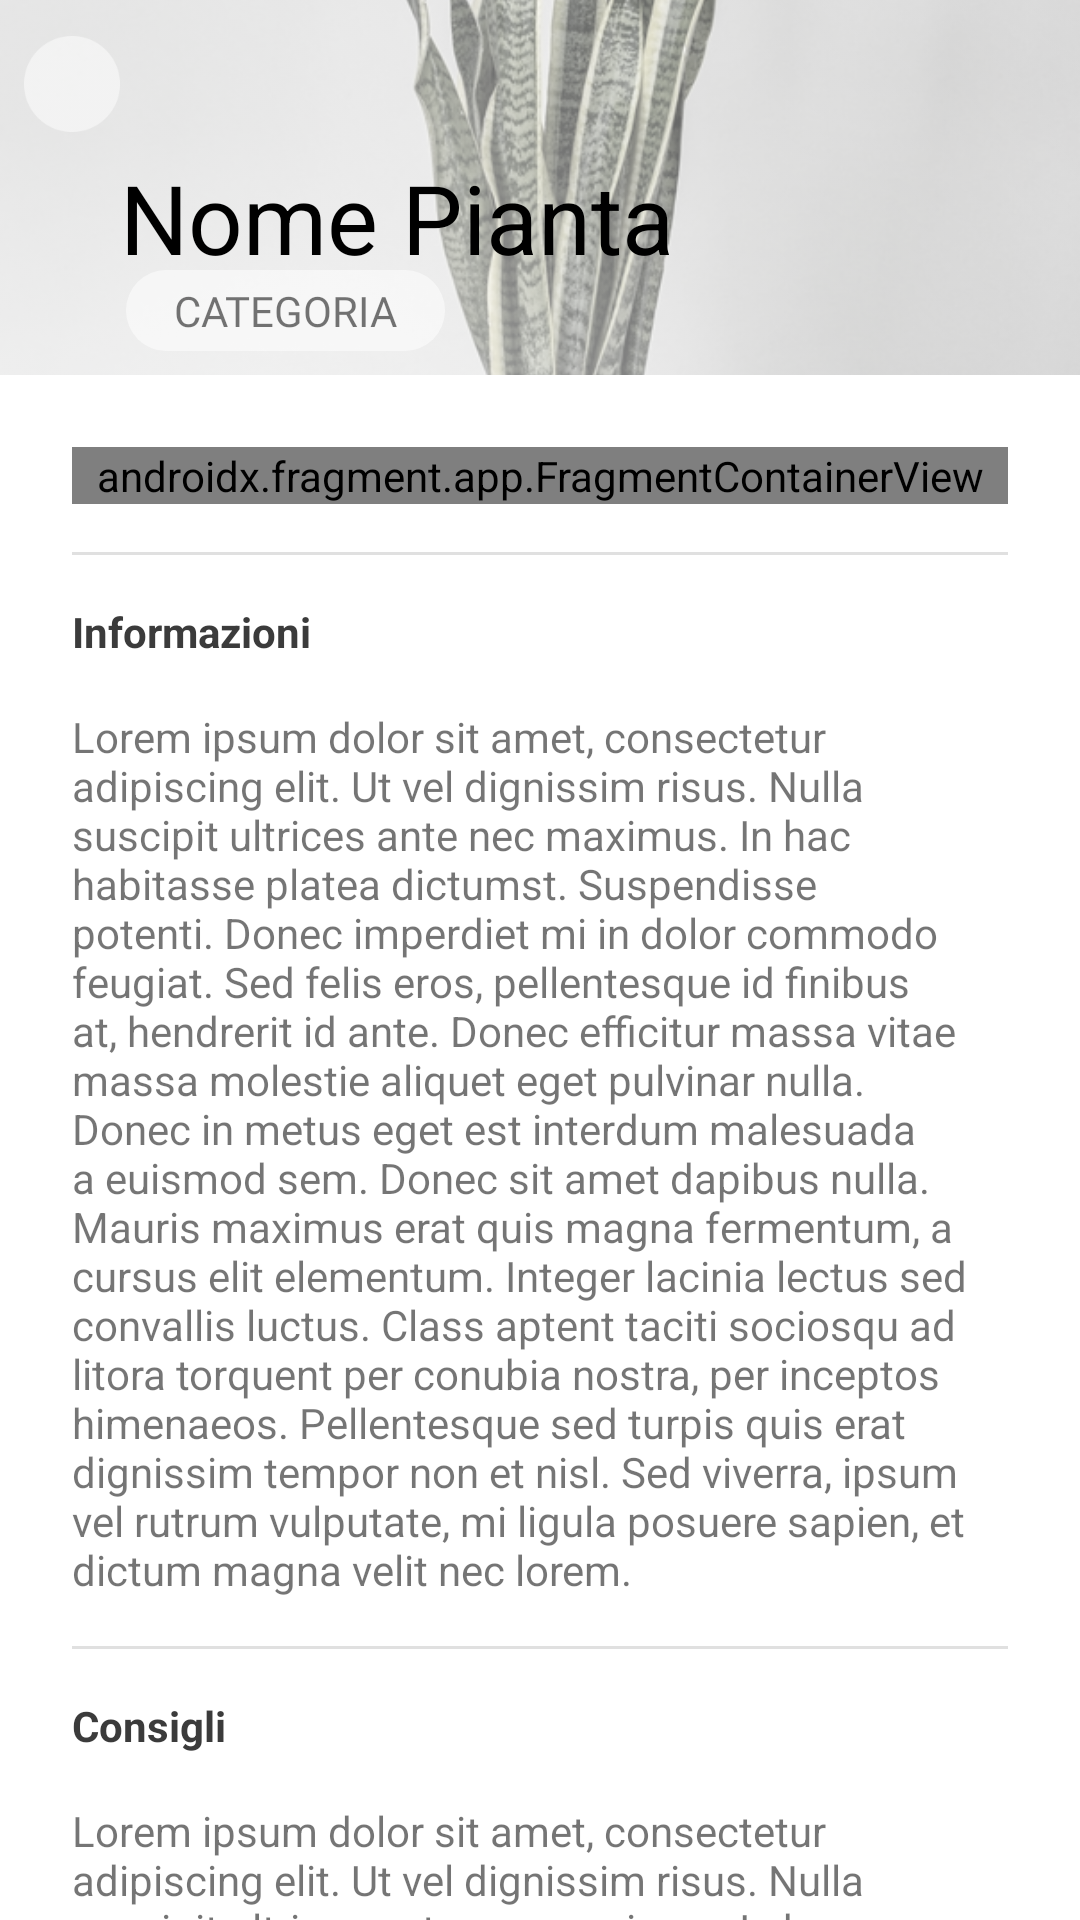

This screen was rendered from an Android layout file. Write that file and the resources it references.
<!-- AndroidManifest.xml: application theme Theme.DigitalInteractionDesign -->
<!-- res/layout/fragment_my_dead_plant.xml -->
<?xml version="1.0" encoding="utf-8"?>
<androidx.coordinatorlayout.widget.CoordinatorLayout xmlns:android="http://schemas.android.com/apk/res/android"
    xmlns:tools="http://schemas.android.com/tools"
    android:layout_width="match_parent"
    android:layout_height="match_parent"
    xmlns:app="http://schemas.android.com/apk/res-auto"
    tools:context=".fragments.MyDeadPlantFragment">

    

    <com.google.android.material.appbar.AppBarLayout
        android:id="@+id/appBarLayoutMyDeadPlant"
        android:layout_width="match_parent"
        android:layout_height="125dp"
        android:fitsSystemWindows="true">

        <com.google.android.material.appbar.CollapsingToolbarLayout
            android:id="@+id/collapsingToolbarMyDeadPlant"
            android:layout_width="match_parent"
            android:layout_height="match_parent"
            android:fitsSystemWindows="true"
            android:background="@color/light_grey"
            app:contentScrim="@color/light_grey"
            app:layout_scrollFlags="scroll|snap|exitUntilCollapsed"
            app:expandedTitleMarginBottom="40dp"
            app:expandedTitleMarginStart="40dp"
            app:title="@string/my_plant_title"
            app:expandedTitleTextAppearance="@style/expandedBarTextStyleMyplant"
            app:collapsedTitleTextAppearance="@style/collapsedBarTextStyleMyplant">

            <androidx.constraintlayout.utils.widget.ImageFilterView
                android:id="@+id/imagePlant"
                android:src="@drawable/plant_placeholder"
                android:layout_width="match_parent"
                android:layout_height="wrap_content"
                android:fitsSystemWindows="true"
                android:scaleType="centerCrop"
                android:layout_gravity="center|end"
                app:saturation="0.15"
                app:layout_collapseMode="parallax"/>

            <ImageView
                android:id="@+id/glass2"
                android:layout_width="match_parent"
                android:layout_height="match_parent"
                android:layout_gravity="center|end"
                android:fitsSystemWindows="true"
                android:scaleType="centerCrop"
                android:src="@drawable/glass2"
                android:visibility="visible"
                app:layout_collapseMode="parallax" />

            <TextView
                android:id="@+id/SubTitleCategory"
                android:layout_width="wrap_content"
                android:layout_height="wrap_content"
                android:layout_marginStart="42dp"
                android:layout_marginTop="90dp"
                android:background="@drawable/round_image_btn_bg"
                android:fitsSystemWindows="true"
                android:fontFamily="@font/barlow_condensed_semibold"
                android:paddingLeft="16dp"
                android:paddingTop="4dp"
                android:paddingRight="16dp"
                android:paddingBottom="4dp"
                android:text="@string/MyDeadPlant_Dashboard_Subtitle"
                app:layout_collapseMode="parallax" />

            <androidx.appcompat.widget.Toolbar
                android:id="@+id/toolbarLayout"
                android:layout_width="match_parent"
                android:layout_height="?actionBarSize"
                app:contentInsetStart="0dp"
                app:contentInsetStartWithNavigation="0dp"
                app:layout_collapseMode="pin">

                <ImageButton
                    android:id="@+id/backButtonMyDeadPlant"
                    android:layout_width="32dp"
                    android:layout_height="32dp"
                    android:layout_marginStart="8dp"
                    android:background="@drawable/whitetransparentellipse"
                    android:minWidth="48dp"
                    android:minHeight="48dp"
                    android:src="@drawable/ic_baseline_arrow_back_24"
                    app:tint="@color/grey"
                    tools:ignore="SpeakableTextPresentCheck" />
            </androidx.appcompat.widget.Toolbar>

            </com.google.android.material.appbar.CollapsingToolbarLayout>

        </com.google.android.material.appbar.AppBarLayout>

    <androidx.core.widget.NestedScrollView
        android:layout_width="match_parent"
        android:layout_height="match_parent"
        android:fillViewport="true"
        android:overScrollMode="never"
        android:paddingBottom="32dp"
        android:scrollbars="none"
        app:layout_behavior="com.google.android.material.appbar.AppBarLayout$ScrollingViewBehavior">

        <androidx.constraintlayout.widget.ConstraintLayout
            android:layout_width="match_parent"
            android:layout_height="match_parent"
            android:layout_marginStart="24dp"
            android:layout_marginTop="24dp"
            android:layout_marginEnd="24dp">

            <androidx.fragment.app.FragmentContainerView
                android:id="@+id/fragmentContainerView"
                android:name="it.polito.did.digitalinteractiondesign.fragments.MyDeadPlantStatsFragment"
                android:layout_width="0dp"
                android:layout_height="wrap_content"
                app:layout_constraintEnd_toEndOf="parent"
                app:layout_constraintStart_toStartOf="parent"
                tools:ignore="MissingConstraints" />

            <View
                android:id="@+id/dividerMyDeadPlant1"
                android:layout_width="match_parent"
                android:layout_height="1dp"
                android:layout_marginTop="16dp"
                android:background="?android:attr/listDivider"
                app:layout_constraintEnd_toEndOf="parent"
                app:layout_constraintStart_toStartOf="parent"
                app:layout_constraintTop_toBottomOf="@+id/fragmentContainerView"
                tools:ignore="MissingConstraints" />

            <TextView
                android:id="@+id/InformazioniDeadPlant"
                android:layout_width="wrap_content"
                android:layout_height="wrap_content"
                android:layout_marginTop="16dp"
                android:text="@string/MyDeadPlant_Information"
                android:textColor="@color/dark_grey"
                android:textStyle="bold"
                app:layout_constraintStart_toStartOf="parent"
                app:layout_constraintTop_toBottomOf="@+id/dividerMyDeadPlant1" />

            <TextView
                android:id="@+id/infoDeadPlant"
                android:layout_width="wrap_content"
                android:layout_height="wrap_content"
                android:layout_marginTop="16dp"
                android:linksClickable="true"
                android:text="@string/LoremIpsum"
                app:layout_constraintEnd_toEndOf="parent"
                app:layout_constraintStart_toStartOf="parent"
                app:layout_constraintTop_toBottomOf="@+id/InformazioniDeadPlant" />

            <View
                android:id="@+id/dividerDeadPlantDetails"
                android:layout_width="match_parent"
                android:layout_height="1dp"
                android:layout_marginTop="16dp"
                android:background="?android:attr/listDivider"
                app:layout_constraintEnd_toEndOf="parent"
                app:layout_constraintStart_toStartOf="parent"
                app:layout_constraintTop_toBottomOf="@+id/infoDeadPlant"
                tools:ignore="MissingConstraints" />

            <TextView
                android:id="@+id/ConsigliDeadPlant"
                android:layout_width="wrap_content"
                android:layout_height="wrap_content"
                android:layout_marginTop="16dp"
                android:text="@string/MyDeadPlant_Advice"
                android:textColor="@color/dark_grey"
                android:textStyle="bold"
                app:layout_constraintStart_toStartOf="parent"
                app:layout_constraintTop_toBottomOf="@+id/dividerDeadPlantDetails" />

            <TextView
                android:id="@+id/adviceDeadPlant"
                android:layout_width="wrap_content"
                android:layout_height="wrap_content"
                android:layout_marginTop="16dp"
                android:linksClickable="true"
                android:text="@string/LoremIpsum"
                app:layout_constraintStart_toStartOf="parent"
                app:layout_constraintTop_toBottomOf="@+id/ConsigliDeadPlant"
                tools:layout_editor_absoluteX="0dp" />

        </androidx.constraintlayout.widget.ConstraintLayout>

    </androidx.core.widget.NestedScrollView>

    </androidx.coordinatorlayout.widget.CoordinatorLayout>
<!-- resources referenced by this layout -->
<resources>
  <color name="dark_grey">#3B3B3B</color>
  <color name="grey">#636363</color>
  <color name="light_grey">#e3e3e3</color>
  <!-- drawable glass2: png bitmap (drawable-v24, 104636 bytes) -->
  <!-- drawable plant_placeholder: jpg bitmap (drawable-v24, 123494 bytes) -->
  <!-- drawable round_image_btn_bg (drawable) -->
  <?xml version="1.0" encoding="utf-8"?>
  <shape xmlns:android="http://schemas.android.com/apk/res/android">
      <solid android:color="#88ffffff" />
      <corners android:radius="500dp" />
  
      <size android:width="16dp"
          android:height="16dp"/>
  </shape>
  <!-- drawable whitetransparentellipse: png bitmap (drawable-v24, 1550 bytes) -->
  <string name="LoremIpsum"> Lorem ipsum dolor sit amet, consectetur adipiscing elit. Ut vel dignissim risus. Nulla suscipit ultrices ante nec maximus. In hac habitasse platea dictumst. Suspendisse potenti. Donec imperdiet mi in dolor commodo feugiat. Sed felis eros, pellentesque id finibus at, hendrerit id ante. Donec efficitur massa vitae massa molestie aliquet eget pulvinar nulla. Donec in metus eget est interdum malesuada a euismod sem. Donec sit amet dapibus nulla. Mauris maximus erat quis magna fermentum, a cursus elit elementum. Integer lacinia lectus sed convallis luctus. Class aptent taciti sociosqu ad litora torquent per conubia nostra, per inceptos himenaeos. Pellentesque sed turpis quis erat dignissim tempor non et nisl. Sed viverra, ipsum vel rutrum vulputate, mi ligula posuere sapien, et dictum magna velit nec lorem."
  </string>
  <string name="MyDeadPlant_Advice">Consigli</string>
  <string name="MyDeadPlant_Dashboard_Subtitle">CATEGORIA</string>
  <string name="MyDeadPlant_Information">Informazioni</string>
  <string name="my_plant_title">Nome Pianta </string>
  <style name="collapsedBarTextStyleMyplant" parent="Theme.MaterialComponents.Light.NoActionBar">
          <item name="fontFamily">@font/barlow_condensed_semibold</item>
          <item name="android:textColor">@android:color/black</item>
      </style>
  <style name="expandedBarTextStyleMyplant" parent="Theme.MaterialComponents.Light.NoActionBar">
          <item name="fontFamily">@font/barlow_condensed_semibold</item>
          <item name="android:textSize">32dp</item>
          <item name="android:textColor">@android:color/black</item>
      </style>
  <style name="Theme.DigitalInteractionDesign" parent="Theme.MaterialComponents.Light">
          <item name="android:forceDarkAllowed" tools:targetApi="q">false</item>
          
          <item name="colorPrimary">@color/green</item>
          <item name="colorPrimaryVariant">@color/dark_green</item>
          <item name="colorOnPrimary">@color/white</item>
          
          <item name="colorSecondary">@color/light_green</item>
          <item name="colorSecondaryVariant">@color/dark_green</item>
          <item name="colorOnSecondary">@color/dark_grey</item>
          
          <item name="android:statusBarColor" tools:targetApi="l">@android:color/transparent</item>
          <item name="android:windowLightStatusBar" tools:targetApi="23">true</item>
  
          
          <item name="colorError">@color/red_danger</item>
          <item name="colorOnBackground">@color/dark_grey</item>
          <item name="colorOnSurface">@color/dark_grey</item>
  
          
          <item name="actionBarTheme"> @style/customActionBarTheme</item>
  
          <item name="colorAccent"> @color/green</item>
  
      </style>
  <color name="green">#77a44d</color>
  <color name="dark_green">#386917</color>
  <color name="white">#FFFFFFFF</color>
  <color name="light_green">#e9f3df</color>
  <color name="red_danger">#e95050</color>
  <style name="customActionBarTheme" parent="">
          <item name="colorPrimary">@android:color/transparent</item>
          <item name="android:textColorPrimary"> @color/green</item>
          <item name="fontFamily"> @font/barlow_condensed_semibold </item>
      </style>
</resources>
